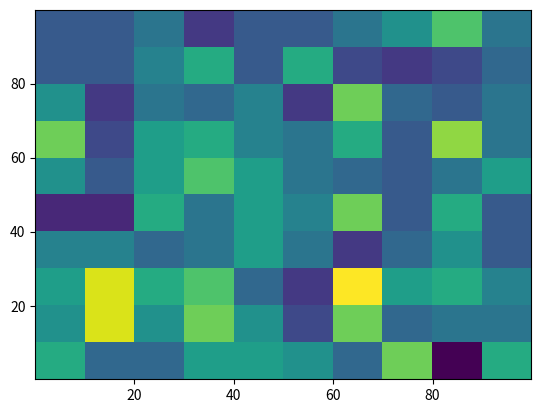

Recreate this plot in Python.
from math import *
import random
import matplotlib.pyplot as plt
from matplotlib.animation import FuncAnimation
import time

landmarks  = [[20.0, 20.0], [80.0, 80.0], [20.0, 80.0], [80.0, 20.0]]
world_size = 100.0


class robot:
    def __init__(self):
        self.x = random.random() * world_size
        self.y = random.random() * world_size
        self.orientation = random.random() * 2.0 * pi
        self.forward_noise = 0.0;
        self.turn_noise    = 0.0;
        self.sense_noise   = 0.0;
    
    def set(self, new_x, new_y, new_orientation):
        if new_x < 0 or new_x >= world_size:
            raise ValueError("X coordinate out of bound")
        if new_y < 0 or new_y >= world_size:
            raise ValueError('Y coordinate out of bound')
        if new_orientation < 0 or new_orientation >= 2 * pi:
            raise ValueError('Orientation must be in [0..2pi]')
        self.x = float(new_x)
        self.y = float(new_y)
        self.orientation = float(new_orientation)
        return self
    
    
    def set_noise(self, new_f_noise, new_t_noise, new_s_noise):
        # makes it possible to change the noise parameters
        # this is often useful in particle filters
        self.forward_noise = float(new_f_noise);
        self.turn_noise    = float(new_t_noise);
        self.sense_noise   = float(new_s_noise);
        return self
    
    
    def sense(self):
        Z = []
        for i in range(len(landmarks)):
            dist = sqrt((self.x - landmarks[i][0]) ** 2 + (self.y - landmarks[i][1]) ** 2)
            dist += random.gauss(0.0, self.sense_noise)
            Z.append(dist)
        return Z
    
    
    def move(self, turn, forward):
        if forward < 0: raise ValueError('Robot cant move backwards')       
        
        # turn, and add randomness to the turning command
        orientation = self.orientation + float(turn) + random.gauss(0.0, self.turn_noise)
        orientation %= 2 * pi
        
        # move, and add randomness to the motion command
        dist = float(forward) + random.gauss(0.0, self.forward_noise)
        x = self.x + (cos(orientation) * dist)
        y = self.y + (sin(orientation) * dist)
        x %= world_size    # cyclic truncate
        y %= world_size
        
        return self
    
    def Gaussian(self, mu, sigma, x):
        
        # calculates the probability of x for 1-dim Gaussian with mean mu and var. sigma
        return exp(- ((mu - x) ** 2) / (sigma ** 2) / 2.0) / sqrt(2.0 * pi * (sigma ** 2))
    
    
    def measurement_prob(self, measurement):
        
        # calculates how likely a measurement should be
        
        prob = 1.0;
        for i in range(len(landmarks)):
            dist = sqrt((self.x - landmarks[i][0]) ** 2 + (self.y - landmarks[i][1]) ** 2)
            prob *= self.Gaussian(dist, self.sense_noise, measurement[i])
        return prob
    
    
    
    def __repr__(self):
        return '[x=%.6s y=%.6s orient=%.6s]' % (str(self.x), str(self.y), str(self.orientation))



def eval(r, p):
    sum = 0.0;
    for i in range(len(p)): # calculate mean error
        dx = (p[i].x - r.x + (world_size/2.0)) % world_size - (world_size/2.0)
        dy = (p[i].y - r.y + (world_size/2.0)) % world_size - (world_size/2.0)
        err = sqrt(dx * dx + dy * dy)
        sum += err
    return sum / float(len(p))

def x_y_split(p):
    x = [i.x for i in p]
    y = [i.y for i in p]
    return [x,y]

def animate(i):
    hist = plt.hist2d(*x_y_split(frames[i]))
    time.sleep(0.2)
    return hist

N_particles = 1000
myrobot = robot()
p = [robot() for i in range(N_particles)]
frames = [p]

fig = plt.figure()
hist = plt.hist2d(*x_y_split(p))

def init():
    hist = plt.hist2d(*x_y_split(p))
    return hist

if __name__ == "__main":
    for i in range(10):
        myrobot = myrobot.move(0.1, 5.0)
        Z = myrobot.sense()
        p = [bot.set_noise(0.05, 0.05, 5.0).move(0.1,5) for bot in p]
        weights = [part.measurement_prob(Z) for part in p]
        p_re,beta = [],0
        for i in range(N_particles):
            beta += 2*max(weights)*random.random()
            index = 0
            while weights[index] < beta:
                beta = beta - weights[index]
                index = index+1
            p_re.append(p[index])
        p = p_re
        frames.append(p)
    anim = FuncAnimation(fig, animate, init_func=init, frames=len(frames),
                                   interval=50)
    plt.show()
